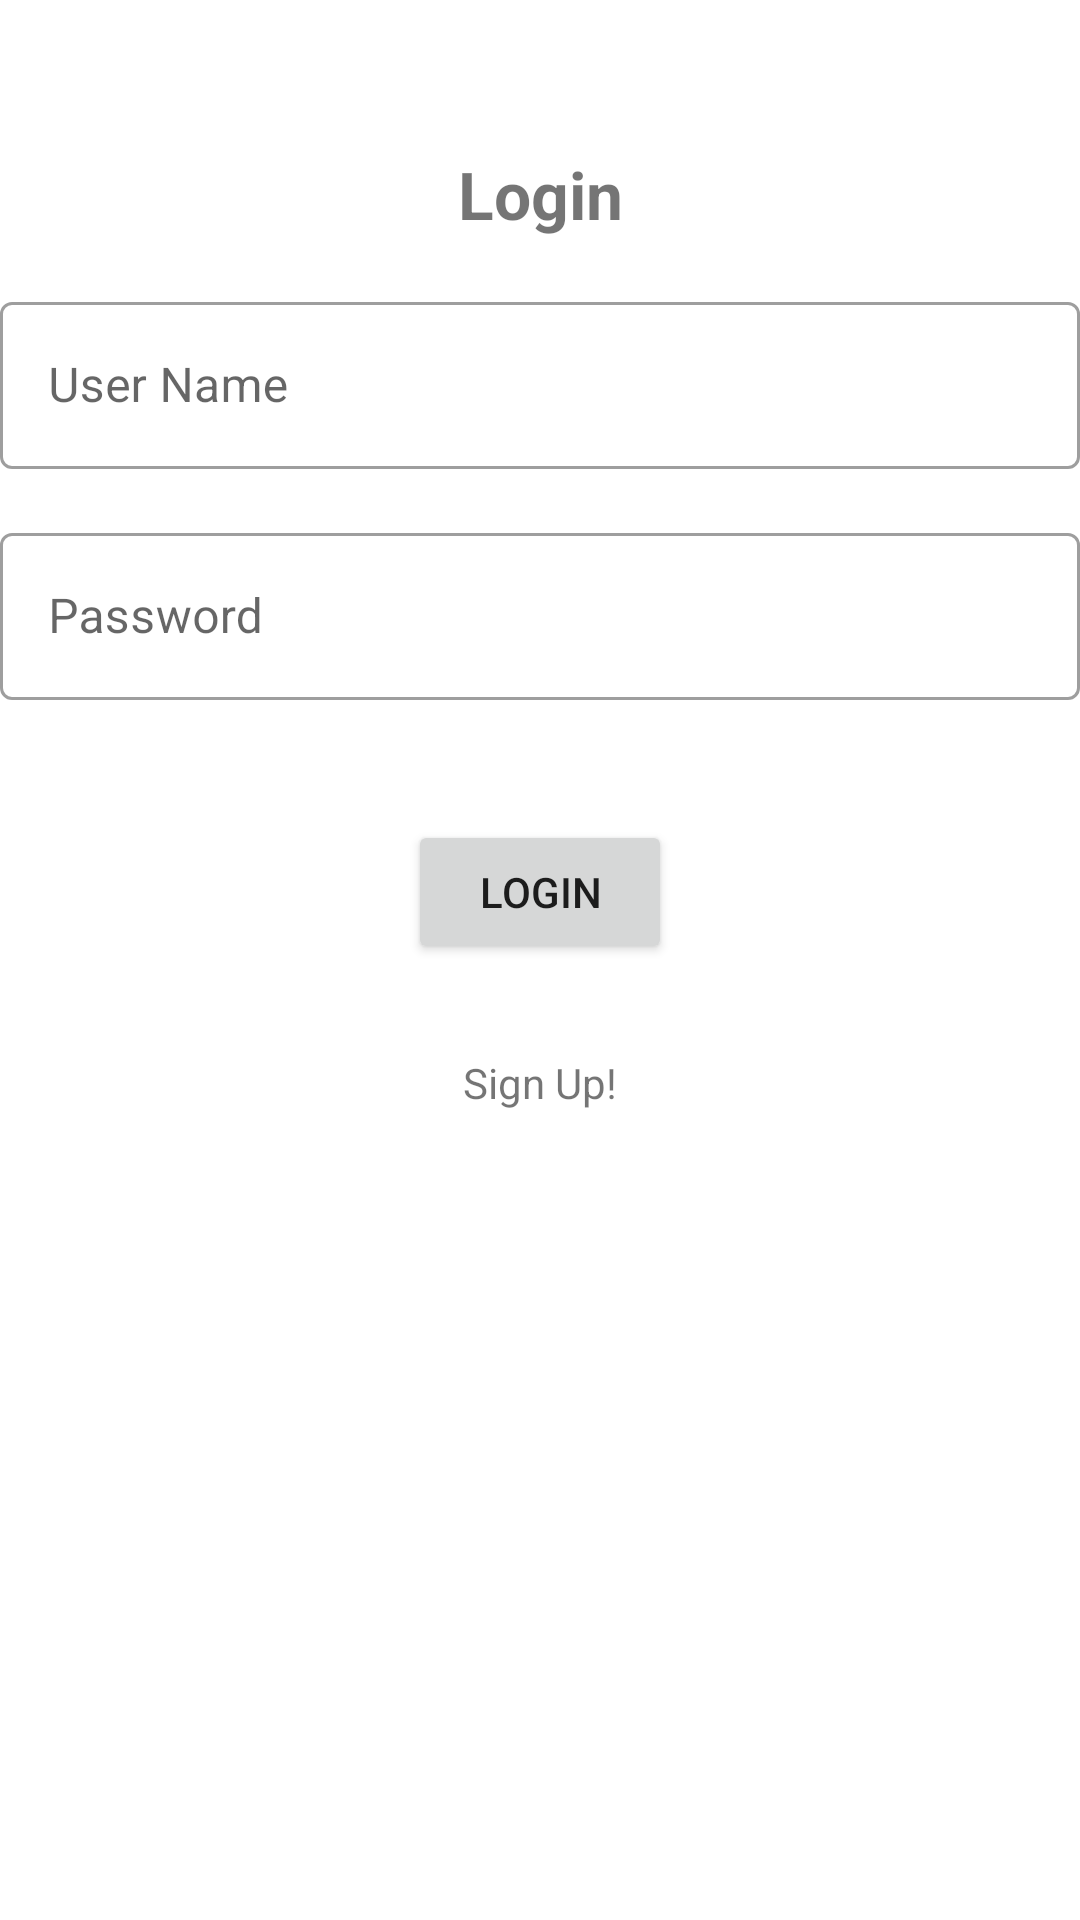

Here is an Android app screen rendered from its layout file. Give the layout XML and the strings, colors and styles it references.
<!-- AndroidManifest.xml: application theme Theme.FormsMvvm -->
<!-- res/layout/fragment_login_fragments.xml -->
<?xml version="1.0" encoding="utf-8"?>
<layout xmlns:android="http://schemas.android.com/apk/res/android"
    xmlns:tools="http://schemas.android.com/tools"
    xmlns:app="http://schemas.android.com/apk/res-auto"
    tools:context=".fragments.LoginFragments">

    <data>
        <variable
            name="myLoginViewModel"
            type="com.example.formsmvvm.viewModels.LoginViewModel" />
    </data>

    <androidx.constraintlayout.widget.ConstraintLayout
        android:layout_width="match_parent"
        android:layout_height="match_parent"
        android:layout_margin="16dp">

    <TextView
        android:id="@+id/textview_login"
        android:layout_width="wrap_content"
        android:layout_height="wrap_content"
        android:text="Login"
        android:textStyle="bold"
        android:textSize="22dp"
        android:layout_marginTop="50dp"
        app:layout_constraintStart_toStartOf="parent"
        app:layout_constraintEnd_toEndOf="parent"
        app:layout_constraintTop_toTopOf="parent"
       />

    <com.google.android.material.textfield.TextInputLayout
        android:id="@+id/textInputLayout_user_name_fragment_login"
        style="@style/Widget.MaterialComponents.TextInputLayout.OutlinedBox"
        android:layout_width="match_parent"
        android:layout_height="wrap_content"
        android:layout_marginTop="16dp"
        android:hint="User Name"
        android:inputType="text"
        app:layout_constraintEnd_toEndOf="parent"
        app:layout_constraintStart_toStartOf="parent"
        app:layout_constraintTop_toBottomOf="@id/textview_login"
      >

        <com.google.android.material.textfield.TextInputEditText
            android:id="@+id/textInputEditText_user_name_fragment_login"
            android:layout_width="match_parent"
            android:layout_height="wrap_content" />

    </com.google.android.material.textfield.TextInputLayout>

    <com.google.android.material.textfield.TextInputLayout
        android:id="@+id/textInputLayout_password_fragment_login"
        style="@style/Widget.MaterialComponents.TextInputLayout.OutlinedBox"
        android:layout_width="match_parent"
        android:layout_height="wrap_content"
        android:layout_marginTop="16dp"
        android:hint="Password"
        android:inputType="textPassword"
        app:layout_constraintEnd_toEndOf="parent"
        app:layout_constraintStart_toStartOf="parent"
        app:layout_constraintTop_toBottomOf="@+id/textInputLayout_user_name_fragment_login">

        <com.google.android.material.textfield.TextInputEditText
            android:id="@+id/textInputEditText_password_fragment_login"
            android:layout_width="match_parent"
            android:layout_height="wrap_content" />

    </com.google.android.material.textfield.TextInputLayout>

    <Button
        android:id="@+id/button_login"
        android:layout_width="wrap_content"
        android:layout_height="wrap_content"
        android:layout_marginTop="40dp"
        android:text="login"
        app:layout_constraintStart_toStartOf="parent"
        app:layout_constraintEnd_toEndOf="parent"
        app:layout_constraintTop_toBottomOf="@+id/textInputLayout_password_fragment_login"/>

    <TextView
        android:id="@+id/textview_signUp"
        android:layout_width="wrap_content"
        android:layout_height="wrap_content"
        android:text="Sign Up!"
        app:layout_constraintVertical_bias="0.1"
        app:layout_constraintBottom_toBottomOf="parent"
        app:layout_constraintEnd_toEndOf="parent"
        app:layout_constraintStart_toStartOf="parent"
        app:layout_constraintTop_toBottomOf="@+id/button_login" />

    </androidx.constraintlayout.widget.ConstraintLayout>

</layout>
<!-- resources referenced by this layout -->
<resources>
  <style name="Theme.FormsMvvm" parent="Theme.MaterialComponents.DayNight.DarkActionBar">
          
          <item name="colorPrimary">@color/purple_500</item>
          <item name="colorPrimaryVariant">@color/purple_700</item>
          <item name="colorOnPrimary">@color/white</item>
          
          <item name="colorSecondary">@color/teal_200</item>
          <item name="colorSecondaryVariant">@color/teal_700</item>
          <item name="colorOnSecondary">@color/black</item>
          
          <item name="android:statusBarColor">?attr/colorPrimaryVariant</item>
          
      </style>
  <!-- not gathered from this repository: default colours our renderer supplied (Android Studio template values) -->
  <color name="purple_500">#FF6200EE</color>
  <color name="purple_700">#FF3700B3</color>
  <color name="teal_200">#FF03DAC5</color>
  <color name="teal_700">#FF018786</color>
  <color name="black">#FF000000</color>
  <color name="white">#FFFFFFFF</color>
</resources>
